Dataset: data (GitHub, RohitKumarkolli/cat-dog-classifier). Classes: cats, dogs.

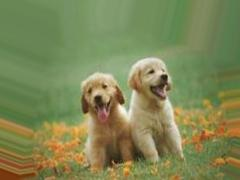
Label: dogs

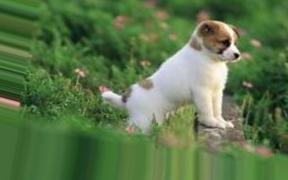
Label: dogs

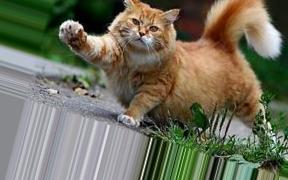
Label: cats

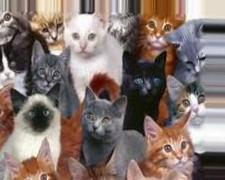
Label: cats

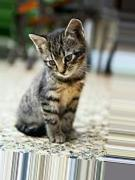
Label: cats

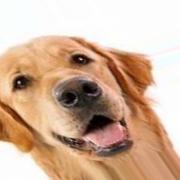
Label: dogs
